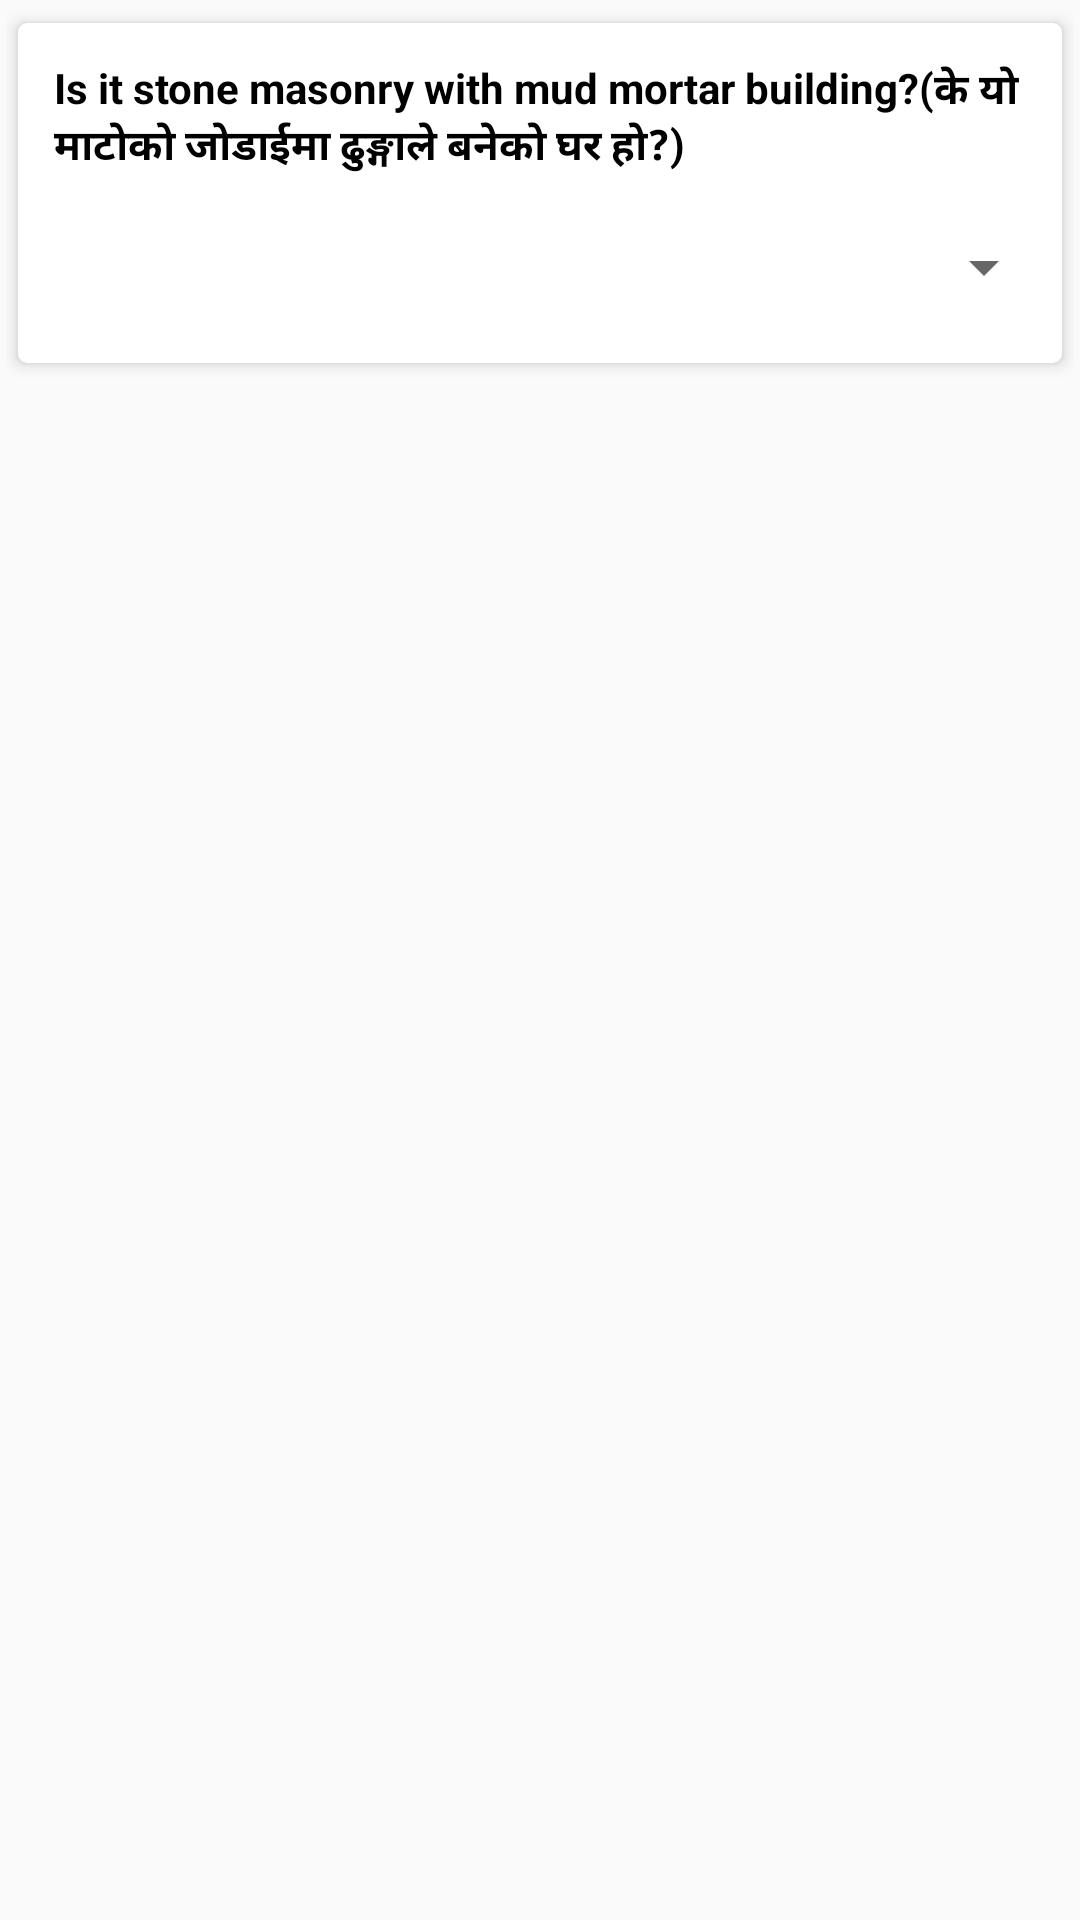

This screen was rendered from an Android layout file. Write that file and the resources it references.
<!-- AndroidManifest.xml: application theme AppTheme -->
<!-- res/layout/content_question.xml -->
<?xml version="1.0" encoding="utf-8"?>
<LinearLayout
    xmlns:android="http://schemas.android.com/apk/res/android"
    xmlns:app="http://schemas.android.com/apk/res-auto"
    xmlns:tools="http://schemas.android.com/tools"
    android:layout_width="match_parent"
    android:padding="@dimen/dimen_2"
    android:orientation="vertical"
    android:layout_height="match_parent"
    app:layout_behavior="@string/appbar_scrolling_view_behavior"
    tools:context=".QuestionActivity"
    tools:showIn="@layout/activity_question">
    <android.support.v7.widget.CardView
        android:id="@+id/card_viewRadio"
        xmlns:card_view="http://schemas.android.com/apk/res-auto"
        android:layout_width="match_parent"
        android:layout_height="wrap_content"
        card_view:cardCornerRadius="3dp"
        card_view:cardElevation="3dp"
        card_view:cardUseCompatPadding="true">
        <LinearLayout
            android:layout_width="match_parent"
            android:orientation="vertical"
            android:padding="@dimen/dimen_2"
            android:layout_height="wrap_content">
        <LinearLayout
            android:layout_width="match_parent"
            android:orientation="vertical"
             android:layout_height="wrap_content">
    <TextView
        android:layout_width="match_parent"
        android:textSize="14sp"
        android:textStyle="bold"
        android:layout_marginLeft="@dimen/dimen_10"
        android:layout_marginTop="@dimen/dimen_10"
         android:textColor="#000"
        android:text="@string/first_question"
        android:layout_height="wrap_content" />
            <Spinner
                android:layout_width="match_parent"
                android:spinnerMode="dropdown"
                android:paddingLeft="5dp"
                 android:focusableInTouchMode="false"
                android:layout_marginTop="@dimen/dimen_10"
                android:popupBackground="#fcfcfc"
                android:id="@+id/completeQuestionSpinner"
                android:layout_marginBottom="10dp"
                android:layout_height="40dp" />
        </LinearLayout>

        
        <LinearLayout
            android:layout_width="match_parent"
            android:orientation="vertical"
            android:layout_height="wrap_content">
            <TextView
                android:layout_width="match_parent"
                android:textSize="14sp"
                android:textStyle="bold"
                android:id="@+id/secondTv"
                android:visibility="gone"
                android:layout_marginLeft="@dimen/dimen_10"
                android:layout_marginTop="@dimen/dimen_10"
                android:textColor="#000"
                android:text="@string/second_question"
                android:layout_height="wrap_content" />
            <Spinner
                android:layout_width="match_parent"
                android:spinnerMode="dropdown"
                android:paddingLeft="5dp"
                android:visibility="gone"
                android:focusableInTouchMode="false"
                android:layout_marginTop="@dimen/dimen_10"
                android:popupBackground="#fcfcfc"
                android:id="@+id/second_spinner"
                android:layout_marginBottom="10dp"
                android:layout_height="40dp" />
        </LinearLayout>

            
            <LinearLayout
                android:layout_width="match_parent"
                android:orientation="vertical"
                android:layout_height="wrap_content">
                <TextView
                    android:layout_width="match_parent"
                    android:textSize="14sp"
                    android:textStyle="bold"
                    android:id="@+id/thirdTv"
                    android:visibility="gone"
                    android:layout_marginLeft="@dimen/dimen_10"
                    android:layout_marginTop="@dimen/dimen_10"
                    android:textColor="#000"
                    android:text="@string/third_question"
                    android:layout_height="wrap_content" />
                <Spinner
                    android:layout_width="match_parent"
                    android:spinnerMode="dropdown"
                    android:paddingLeft="5dp"
                    android:visibility="gone"
                    android:focusableInTouchMode="false"
                    android:layout_marginTop="@dimen/dimen_10"
                    android:popupBackground="#fcfcfc"
                    android:id="@+id/third_spinner"
                    android:layout_marginBottom="10dp"
                    android:layout_height="40dp" />
            </LinearLayout>

            
            <LinearLayout
                android:layout_width="match_parent"
                android:orientation="vertical"
                android:layout_height="wrap_content">
                <TextView
                    android:layout_width="match_parent"
                    android:textSize="14sp"
                    android:textStyle="bold"
                    android:id="@+id/fourthTv"
                    android:visibility="gone"
                    android:layout_marginLeft="@dimen/dimen_10"
                    android:layout_marginTop="@dimen/dimen_10"
                    android:textColor="#000"
                    android:text="@string/fourth_question"
                    android:layout_height="wrap_content" />
                <Spinner
                    android:layout_width="match_parent"
                    android:spinnerMode="dropdown"
                    android:paddingLeft="5dp"
                    android:visibility="gone"
                    android:focusableInTouchMode="false"
                    android:layout_marginTop="@dimen/dimen_10"
                    android:popupBackground="#fcfcfc"
                    android:id="@+id/fourth_spinner"
                    android:layout_marginBottom="10dp"
                    android:layout_height="40dp" />
            </LinearLayout>

    <Button
        android:layout_width="match_parent"
        android:layout_height="wrap_content"
        android:visibility="gone"
        android:layout_marginTop="@dimen/dimen_10"
        android:text="Submit"
        android:textSize="12sp"
        style="@style/buttonTextStyle"
        android:textAllCaps="false"
        android:textColor="@color/white_color"
        android:id="@+id/btnSubmit"
        android:background="@drawable/image_button_style"
        android:layout_gravity="center_horizontal" />
        </LinearLayout>
    </android.support.v7.widget.CardView>
</LinearLayout>
<!-- res/layout/activity_question.xml (included above) -->
<?xml version="1.0" encoding="utf-8"?>
<android.support.design.widget.CoordinatorLayout xmlns:android="http://schemas.android.com/apk/res/android"
    xmlns:app="http://schemas.android.com/apk/res-auto"
    xmlns:tools="http://schemas.android.com/tools"
    android:layout_width="match_parent"
    android:layout_height="match_parent"
    tools:context=".QuestionActivity">

    <android.support.design.widget.AppBarLayout
        android:layout_width="match_parent"
        android:layout_height="wrap_content"
        android:theme="@style/AppTheme.AppBarOverlay">
        <android.support.v7.widget.Toolbar
            android:id="@+id/toolbar"
            android:layout_width="match_parent"
            android:layout_height="?attr/actionBarSize"
            android:background="?attr/colorPrimary"
            app:popupTheme="@style/AppTheme.PopupOverlay">
            <TextView
                android:id="@+id/toolbar_title"
                android:text="@string/title_activity_question"
                android:layout_width="wrap_content"
                android:layout_height="wrap_content"
                style="@style/TextAppearance.AppCompat.Widget.ActionBar.Title"
                android:layout_gravity="center" />
        </android.support.v7.widget.Toolbar>

    </android.support.design.widget.AppBarLayout>

    <include layout="@layout/content_question" />

</android.support.design.widget.CoordinatorLayout>
<!-- resources referenced by this layout -->
<resources>
  <color name="white_color">#fff</color>
  <dimen name="dimen_10">10dp</dimen>
  <dimen name="dimen_2">2dp</dimen>
  <!-- drawable image_button_style (drawable) -->
  <?xml version="1.0" encoding="utf-8"?>
  <selector xmlns:android="http://schemas.android.com/apk/res/android">
      <item android:state_pressed="true" >
          <shape xmlns:android="http://schemas.android.com/apk/res/android">
              <corners android:radius="5dp" />
              <solid android:color="@color/colorPrimary" />
          </shape>
      </item>
      <item >
          <shape xmlns:android="http://schemas.android.com/apk/res/android">
              <corners android:radius="5dp" />
              <solid android:color="@color/colorPrimary" />
          </shape>
      </item>
  </selector>
  <string name="first_question">Is it stone masonry with mud mortar building?(के यो माटोको जोडाईमा ढुङ्गाले बनेको घर हो?)</string>
  <string name="fourth_question">Does the building exceed two storey plus attic?(के यो घर बुईगल सहितको दुईतल्ला भन्दा बढी उचाईको छ?)</string>
  <string name="second_question">Are there only four walls(along four exterior faces) composed
          of stone masonry with mud mortar?(के यो माटोको जोडाईमा ढुङ्गाले बनेको घरको चारवटा गाराहरुमात्रै (बाहिर देखिने गाराहरु) रहेका छन्?)</string>
  <string name="third_question">Does the building have significant distortion in any floor diaphragm or significant
      damage to the longitudinal walls?(घरको लामो पट्टिका गाराहरुमा देखिने किसिमको क्ष्यति भएको छ?)</string>
  <string name="title_activity_question">Ask Question</string>
  <style name="AppTheme.AppBarOverlay" parent="ThemeOverlay.AppCompat.Dark.ActionBar" />
  <style name="AppTheme.PopupOverlay" parent="ThemeOverlay.AppCompat.Light" />
  <style name="buttonTextStyle">
          <item name="android:textSize">12sp</item>
  
      </style>
  <style name="AppTheme" parent="Theme.AppCompat.Light.DarkActionBar">
          
          <item name="colorPrimary">@color/colorPrimary</item>
          <item name="colorPrimaryDark">@color/colorPrimaryDark</item>
          <item name="colorAccent">@color/colorAccent</item>
      </style>
  <color name="colorPrimary">#FFA500</color>
  <color name="colorPrimaryDark">#d98e04</color>
  <color name="colorAccent">#FF4081</color>
</resources>
